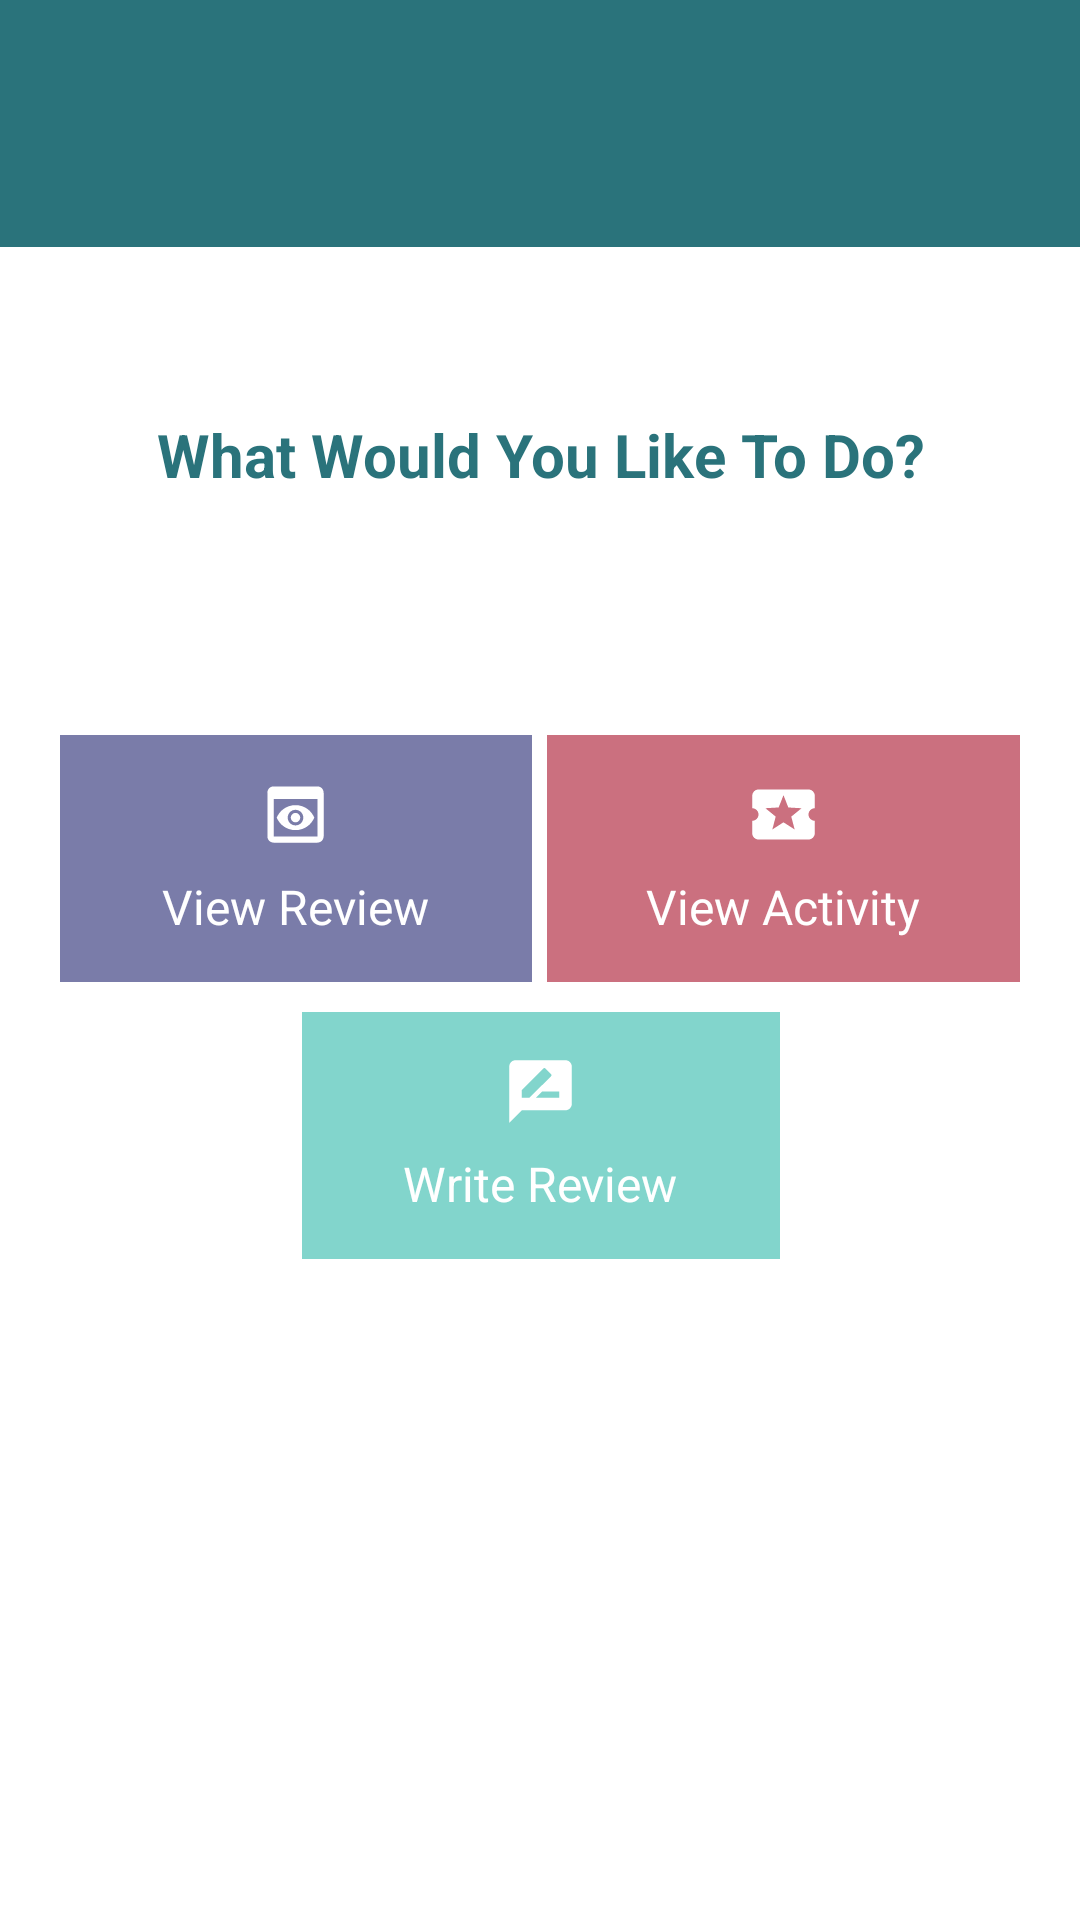

Android layout source for this screen:
<!-- AndroidManifest.xml: application theme AppTheme.NoActionBar -->
<!-- res/layout/activity_home.xml -->
<?xml version="1.0" encoding="utf-8"?>
<LinearLayout xmlns:android="http://schemas.android.com/apk/res/android"
    xmlns:tools="http://schemas.android.com/tools"
    android:layout_width="match_parent"
    android:layout_height="match_parent"
    android:orientation="horizontal"
    android:id="@+id/rootLayout"
    android:weightSum="2"
    tools:context=".ViewActivity">

    <LinearLayout
        android:layout_width="0dp"
        android:layout_height="match_parent"
        android:layout_weight="2"
        android:orientation="vertical"
        android:background="#ffffff"
        android:weightSum="10">

        <RelativeLayout
            android:layout_width="match_parent"
            android:layout_height="0dp"
            android:layout_weight="3">

            <LinearLayout
                android:layout_width="match_parent"
                android:layout_height="match_parent"
                android:orientation="vertical"
                android:weightSum="2">

                <View
                    android:layout_width="match_parent"
                    android:layout_height="0dp"
                    android:layout_weight="1"
                    android:background="#2a737b">

                </View>
                <TextView
                    android:layout_width="match_parent"
                    android:layout_height="0dp"
                    android:textStyle="bold"
                    android:layout_weight="1"
                    android:textColor="#2a737b"
                    android:textSize="20dp"
                    android:gravity="bottom|center"
                    android:text="What Would You Like To Do?" />


            </LinearLayout>
        </RelativeLayout>

        <LinearLayout
            android:layout_width="match_parent"
            android:layout_height="0dp"
            android:layout_marginLeft="20dp"
            android:layout_marginRight="20dp"
            android:layout_marginTop="80dp"
            android:layout_weight="1.5"
            android:orientation="horizontal"
            android:weightSum="2">

            <LinearLayout
                android:layout_width="0dp"
                android:id="@+id/view_review"
                android:layout_height="match_parent"
                android:layout_weight="1"
                android:background="#7a7ca9"
                android:orientation="vertical"
                android:weightSum="3">

                <ImageView
                    android:layout_width="25dp"
                    android:layout_height="0dp"
                    android:layout_gravity="center"
                    android:layout_marginTop="8dp"
                    android:layout_weight="1.5"
                    android:src="@drawable/view_review" />

                <TextView
                    android:layout_width="wrap_content"
                    android:layout_height="0dp"
                    android:layout_gravity="center"
                    android:layout_weight="1"
                    android:gravity="center"
                    android:text="View Review"
                    android:textColor="#fff"
                    android:textSize="16sp" />
            </LinearLayout>


            <LinearLayout
                android:layout_width="0dp"
                android:layout_height="match_parent"
                android:id="@+id/View_activity"
                android:layout_marginLeft="5dp"
                android:layout_weight="1"
                android:background="#cb707f"
                android:orientation="vertical"
                android:weightSum="3">

                <ImageView
                    android:layout_width="25dp"
                    android:layout_height="0dp"
                    android:layout_gravity="center"
                    android:layout_marginTop="8dp"
                    android:layout_weight="1.5"
                    android:src="@drawable/view_activity" />

                <TextView
                    android:layout_width="wrap_content"
                    android:layout_height="0dp"
                    android:layout_gravity="center"
                    android:layout_weight="1"
                    android:gravity="center"
                    android:text="View Activity"
                    android:textColor="#fff"
                    android:textSize="16sp" />
            </LinearLayout>
        </LinearLayout>

        <LinearLayout
            android:layout_width="match_parent"
            android:layout_height="0dp"
            android:layout_marginLeft="20dp"
            android:layout_marginRight="20dp"
            android:layout_marginTop="10dp"
            android:layout_weight="1.5"
            android:orientation="horizontal"
            android:weightSum="2">

           <Space
               android:layout_width="0dp"
               android:layout_height="match_parent"
               android:layout_weight="0.5"/>


            <LinearLayout
                android:layout_width="0dp"
                android:layout_height="match_parent"
                android:id="@+id/write_review"
                android:layout_marginLeft="5dp"
                android:layout_weight="1"
                android:layout_marginStart="1dp"
                android:background="@color/colorAccent"
                android:orientation="vertical"
                android:weightSum="3">

                <ImageView
                    android:layout_width="25dp"
                    android:layout_height="0dp"
                    android:layout_gravity="center"
                    android:layout_marginTop="8dp"
                    android:layout_weight="1.5"
                    android:src="@drawable/write_review" />

                <TextView
                    android:layout_width="wrap_content"
                    android:layout_height="0dp"
                    android:layout_gravity="center"
                    android:layout_weight="1"
                    android:gravity="center"
                    android:text="Write Review"
                    android:textColor="#fff"
                    android:textSize="16sp" />
            </LinearLayout>
        </LinearLayout>

    </LinearLayout>

</LinearLayout>
<!-- resources referenced by this layout -->
<resources>
  <color name="colorAccent">#82d5cc</color>
  <!-- drawable view_activity (drawable) -->
  <vector xmlns:android="http://schemas.android.com/apk/res/android"
      android:width="24dp"
      android:height="24dp"
      android:viewportWidth="24"
      android:viewportHeight="24"
      android:tint="#ffffff">
    <path
        android:fillColor="#ffffff"
        android:pathData="M20,12c0,-1.1 0.9,-2 2,-2L22,6c0,-1.1 -0.9,-2 -2,-2L4,4c-1.1,0 -1.99,0.9 -1.99,2v4c1.1,0 1.99,0.9 1.99,2s-0.89,2 -2,2v4c0,1.1 0.9,2 2,2h16c1.1,0 2,-0.9 2,-2v-4c-1.1,0 -2,-0.9 -2,-2zM15.58,16.8L12,14.5l-3.58,2.3 1.08,-4.12 -3.29,-2.69 4.24,-0.25L12,5.8l1.54,3.95 4.24,0.25 -3.29,2.69 1.09,4.11z"/>
  </vector>
  <!-- drawable view_review (drawable) -->
  <vector xmlns:android="http://schemas.android.com/apk/res/android"
      android:width="24dp"
      android:height="24dp"
      android:viewportWidth="24"
      android:viewportHeight="24"
      android:tint="#ffffff">
    <path
        android:fillColor="#ffffff"
        android:pathData="M19,3H5C3.89,3 3,3.9 3,5v14c0,1.1 0.89,2 2,2h14c1.1,0 2,-0.9 2,-2V5C21,3.9 20.11,3 19,3zM19,19H5V7h14V19zM13.5,13c0,0.83 -0.67,1.5 -1.5,1.5s-1.5,-0.67 -1.5,-1.5c0,-0.83 0.67,-1.5 1.5,-1.5S13.5,12.17 13.5,13zM12,9c-2.73,0 -5.06,1.66 -6,4c0.94,2.34 3.27,4 6,4s5.06,-1.66 6,-4C17.06,10.66 14.73,9 12,9zM12,15.5c-1.38,0 -2.5,-1.12 -2.5,-2.5c0,-1.38 1.12,-2.5 2.5,-2.5c1.38,0 2.5,1.12 2.5,2.5C14.5,14.38 13.38,15.5 12,15.5z"/>
  </vector>
  <!-- drawable write_review (drawable) -->
  <vector xmlns:android="http://schemas.android.com/apk/res/android"
      android:width="24dp"
      android:height="24dp"
      android:viewportWidth="24"
      android:viewportHeight="24"
      android:tint="#ffffff">
    <path
        android:fillColor="#ffffff"
        android:pathData="M20,2L4,2c-1.1,0 -1.99,0.9 -1.99,2L2,22l4,-4h14c1.1,0 2,-0.9 2,-2L22,4c0,-1.1 -0.9,-2 -2,-2zM6,14v-2.47l6.88,-6.88c0.2,-0.2 0.51,-0.2 0.71,0l1.77,1.77c0.2,0.2 0.2,0.51 0,0.71L8.47,14L6,14zM18,14h-7.5l2,-2L18,12v2z"/>
  </vector>
  <style name="AppTheme.NoActionBar">
          <item name="windowActionBar">false</item>
          <item name="windowNoTitle">true</item>
      </style>
</resources>
